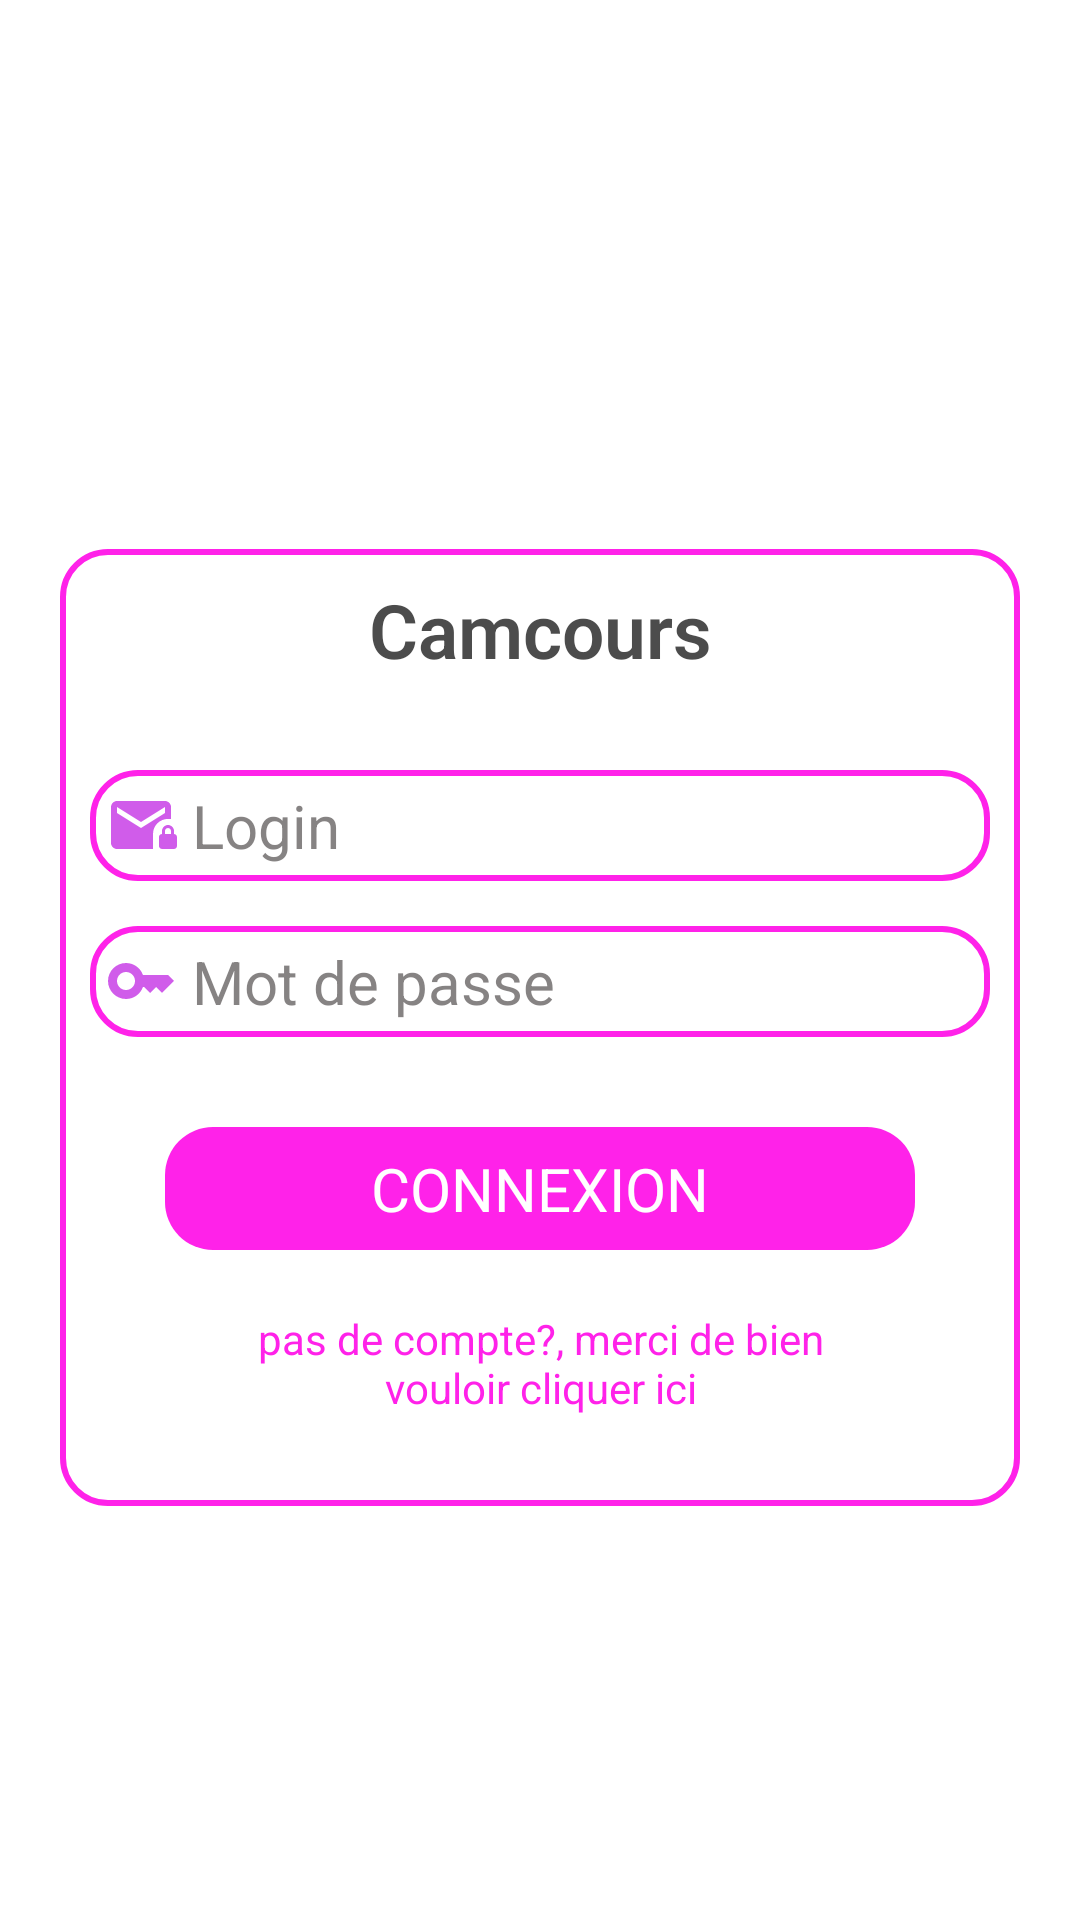

The Android layout XML behind this screen, and the referenced resources:
<!-- AndroidManifest.xml: application theme Theme.Camcours -->
<!-- res/layout/activity_iconnexion.xml -->
<?xml version="1.0" encoding="utf-8"?>
<androidx.constraintlayout.widget.ConstraintLayout xmlns:android="http://schemas.android.com/apk/res/android"
    xmlns:app="http://schemas.android.com/apk/res-auto"
    xmlns:tools="http://schemas.android.com/tools"
    android:layout_width="match_parent"
    android:layout_height="match_parent"
    android:gravity="center"
    android:background="@color/white"
    tools:context=".frontend.Iconnexion">


    <View
        android:id="@+id/imageView2"
        android:layout_width="216dp"
        android:layout_height="163dp"
        android:background="@drawable/logo"
        app:layout_constraintEnd_toEndOf="parent"
        app:layout_constraintStart_toStartOf="parent"
        app:layout_constraintTop_toTopOf="parent" />

    <androidx.constraintlayout.widget.ConstraintLayout
        android:id="@+id/relativeLayout"
        android:layout_width="match_parent"
        android:layout_height="wrap_content"
        android:layout_alignParentBottom="true"
        android:layout_margin="20dp"
        android:layout_marginStart="20dp"
        android:layout_marginEnd="20dp"
        android:background="@drawable/button_fond_rectangulaire"
        android:gravity="center"

        app:layout_constraintEnd_toEndOf="parent"
        app:layout_constraintStart_toStartOf="parent"
        app:layout_constraintTop_toBottomOf="@+id/imageView2">


        <TextView
            android:id="@+id/textView4"
            android:layout_width="214dp"
            android:layout_height="wrap_content"
            android:layout_marginTop="10dp"
            android:layout_marginBottom="10dp"
            android:fontFamily="sans-serif-light"
            android:text="@string/app_name"
            android:textColor="#DA2E2E2E"
            android:textAlignment="center"
            android:textSize="25sp"
            android:textStyle="bold"

            app:layout_constraintEnd_toEndOf="parent"
            app:layout_constraintStart_toStartOf="parent"
            app:layout_constraintTop_toTopOf="parent" />

        <EditText
            android:id="@+id/mail"
            android:layout_width="match_parent"
            android:layout_height="wrap_content"
            android:layout_marginEnd="10dp"
            android:layout_marginStart="10dp"
            android:layout_marginTop="30dp"
            android:background="@drawable/button_fond_rectangulaire"
            android:drawableStart="@drawable/mail"
            android:ems="10"
            android:textColorHint="@color/hint"
            android:hint="Login"
            android:textSize="20sp"
            android:padding="5dp"
            android:drawablePadding="5dp"
            android:inputType="textEmailAddress"
            android:textAlignment="textStart"
            app:layout_constraintBottom_toBottomOf="@+id/textView4"
            app:layout_constraintBottom_toTopOf="@+id/password"
            app:layout_constraintEnd_toEndOf="parent"
            app:layout_constraintStart_toStartOf="parent"
            app:layout_constraintTop_toBottomOf="@+id/textView4" />


        <EditText
            android:id="@+id/password"
            android:layout_width="match_parent"
            android:layout_height="wrap_content"
            android:layout_below="@+id/mail"
            android:layout_marginEnd="10dp"
            android:layout_marginStart="10dp"
            android:background="@drawable/button_fond_rectangulaire"
            android:layout_marginTop="15dp"
            android:drawableStart="@drawable/password"
            android:ems="10"
            android:hint="Mot de passe"
            android:textSize="20sp"
            android:padding="5dp"
            android:textColorHint="@color/hint"
            android:inputType="textPassword"
            android:drawablePadding="5dp"
            android:textAlignment="textStart"
            app:layout_constraintBottom_toTopOf="@+id/con"
            app:layout_constraintEnd_toEndOf="parent"
            app:layout_constraintStart_toStartOf="parent"
            app:layout_constraintTop_toBottomOf="@+id/mail" />


        <TextView
            android:id="@+id/con"
            android:layout_width="250dp"
            android:layout_height="41dp"

            android:layout_below="@+id/password"
            android:layout_alignStart="@+id/password"
            android:layout_alignEnd="@+id/password"
            android:layout_marginEnd="10dp"
            android:layout_marginStart="10dp"
            android:layout_marginTop="30dp"

            android:background="@drawable/rose_button"
            android:gravity="center"
            android:text="@string/connexion"
            android:textAlignment="center"
            android:textAllCaps="true"
            android:textColor="@color/white"
            android:textSize="20sp"
            app:layout_constraintEnd_toEndOf="parent"
            app:layout_constraintHorizontal_bias="0.497"
            app:layout_constraintStart_toStartOf="parent"
            app:layout_constraintTop_toBottomOf="@+id/password" />

        <TextView
            android:id="@+id/inscription"
            android:layout_width="200dp"
            android:layout_height="wrap_content"
            android:layout_marginTop="20dp"
            android:layout_marginBottom="30dp"
            android:gravity="center"
            android:text="@string/pacompte"
            android:textColor="@color/rose"
            app:layout_constraintBottom_toBottomOf="parent"
            app:layout_constraintEnd_toEndOf="parent"
            app:layout_constraintStart_toStartOf="parent"
            app:layout_constraintTop_toBottomOf="@+id/con" />

    </androidx.constraintlayout.widget.ConstraintLayout>





</androidx.constraintlayout.widget.ConstraintLayout>
<!-- resources referenced by this layout -->
<resources>
  <color name="hint">#B7575252</color>
  <color name="rose">#FF22E9</color>
  <!-- drawable button_fond_rectangulaire (drawable-mdpi) -->
  <?xml version="1.0" encoding="utf-8"?>
  <selector xmlns:android="http://schemas.android.com/apk/res/android">
      <item >
          <shape android:shape="rectangle">
              <solid android:color="@color/white"/>
              <corners android:radius="15dp"/>
              <stroke android:color="@color/rose" android:width="2dp"/>
          </shape>
  
      </item>
  </selector>
  <!-- drawable logo: png bitmap (mipmap-xhdpi, 129838 bytes) -->
  <!-- drawable mail (drawable-anydpi) -->
  <vector xmlns:android="http://schemas.android.com/apk/res/android"
      android:width="24dp"
      android:height="24dp"
      android:viewportWidth="24"
      android:viewportHeight="24"
      android:tint="#C433E5"
      android:alpha="0.8">
    <path
        android:fillColor="@android:color/white"
        android:pathData="M22,9.97V6c0,-1.1 -0.9,-2 -2,-2H4C2.9,4 2.01,4.9 2.01,6L2,18c0,1.1 0.9,2 2,2h12v-5.03c0,-2.76 2.24,-5 5,-5H22zM20,8l-8,5L4,8V6l8,5l8,-5V8z"/>
    <path
        android:fillColor="@android:color/white"
        android:pathData="M23,15v-1c0,-1.1 -0.9,-2 -2,-2s-2,0.9 -2,2v1c-0.55,0 -1,0.45 -1,1v3c0,0.55 0.45,1 1,1h4c0.55,0 1,-0.45 1,-1v-3C24,15.45 23.55,15 23,15zM22,15h-2v-1c0,-0.55 0.45,-1 1,-1s1,0.45 1,1V15z"/>
  </vector>
  <!-- drawable password (drawable-anydpi) -->
  <vector xmlns:android="http://schemas.android.com/apk/res/android"
      android:width="24dp"
      android:height="24dp"
      android:viewportWidth="24"
      android:viewportHeight="24"
      android:tint="#C433E5"
      android:alpha="0.8">
    <path
        android:fillColor="@android:color/white"
        android:pathData="M21,10h-8.35C11.83,7.67 9.61,6 7,6c-3.31,0 -6,2.69 -6,6s2.69,6 6,6c2.61,0 4.83,-1.67 5.65,-4H13l2,2l2,-2l2,2l4,-4.04L21,10zM7,15c-1.65,0 -3,-1.35 -3,-3c0,-1.65 1.35,-3 3,-3s3,1.35 3,3C10,13.65 8.65,15 7,15z"/>
  </vector>
  <!-- drawable rose_button (drawable-mdpi) -->
  <?xml version="1.0" encoding="utf-8"?>
  <selector xmlns:android="http://schemas.android.com/apk/res/android">
  <item>
      <shape android:shape="rectangle">
         <solid android:color="#FF22E9"></solid>
          <corners android:radius="16dp"></corners>
      </shape>
  </item>
  </selector>
  <string name="app_name">Camcours</string>
  <string name="connexion">connexion</string>
  <string name="pacompte">pas de compte?, merci de bien vouloir cliquer ici</string>
  <style name="Theme.Camcours" parent="Theme.MaterialComponents.Light.NoActionBar">
          
          <item name="colorPrimary">@color/purple_500</item>
          <item name="colorPrimaryVariant">@color/purple_700</item>
          <item name="colorOnPrimary">@color/white</item>
          
          <item name="colorSecondary">@color/teal_200</item>
          <item name="colorSecondaryVariant">@color/teal_700</item>
          <item name="colorOnSecondary">@color/black</item>
          
          <item name="android:statusBarColor" tools:targetApi="l">?attr/colorPrimaryVariant</item>
          
      </style>
  <!-- not gathered from this repository: default colours our renderer supplied (Android Studio template values) -->
  <color name="purple_500">#FF6200EE</color>
  <color name="purple_700">#FF3700B3</color>
  <color name="teal_200">#FF03DAC5</color>
  <color name="teal_700">#FF018786</color>
  <color name="black">#FF000000</color>
  <color name="white">#FFFFFFFF</color>
</resources>
